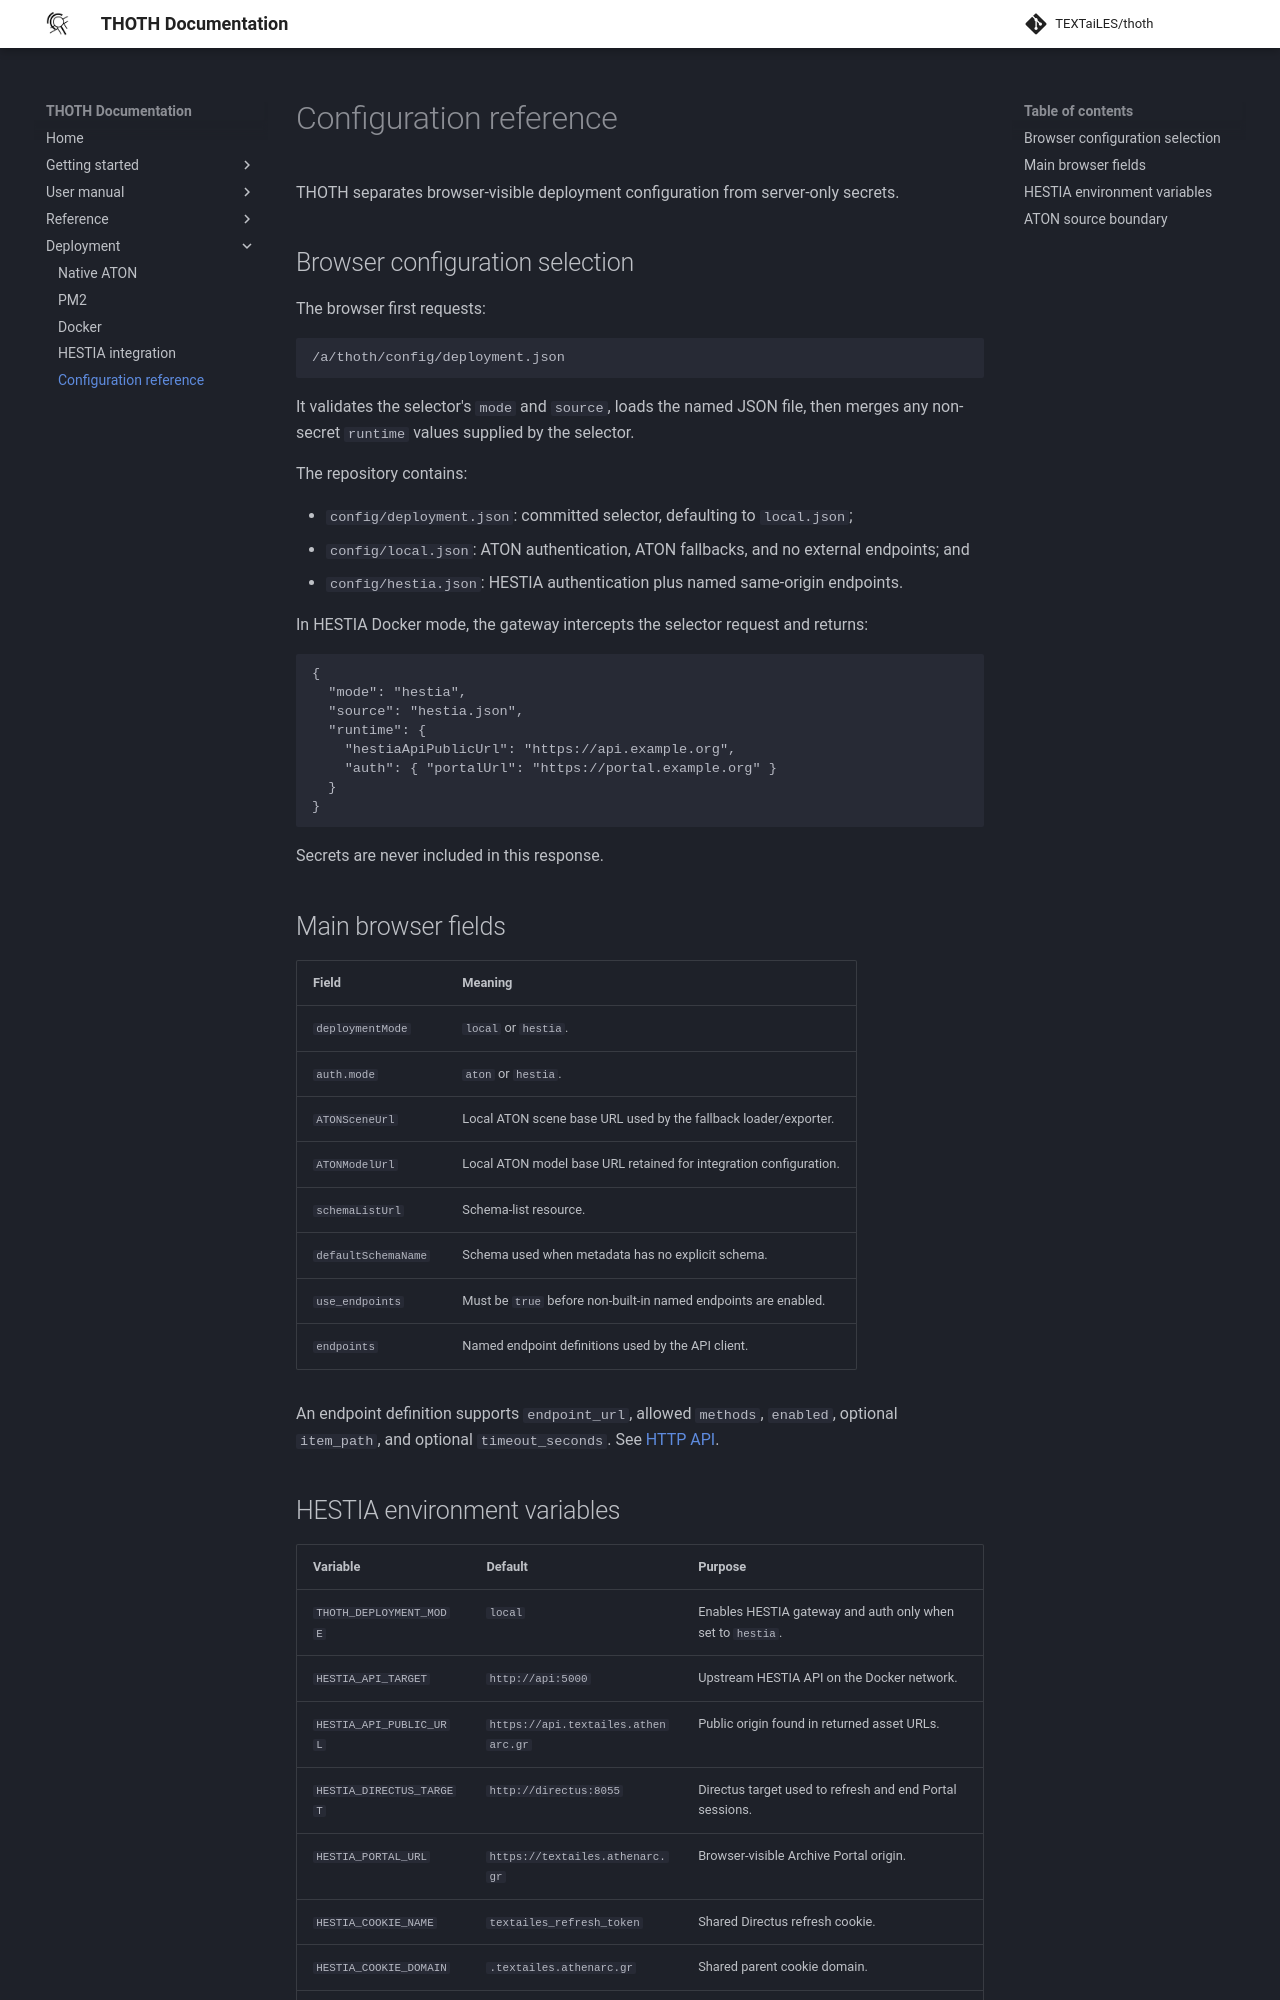

repository: TEXTaiLES/thoth-documentation · page: deployment/configuration/index.html · generator: mkdocs

# Configuration reference

THOTH separates browser-visible deployment configuration from server-only secrets.

## Browser configuration selection

The browser first requests:

```text
/a/thoth/config/deployment.json
```

It validates the selector's `mode` and `source`, loads the named JSON file, then merges any non-secret `runtime` values supplied by the selector.

The repository contains:

- `config/deployment.json`: committed selector, defaulting to `local.json`;
- `config/local.json`: ATON authentication, ATON fallbacks, and no external endpoints; and
- `config/hestia.json`: HESTIA authentication plus named same-origin endpoints.

In HESTIA Docker mode, the gateway intercepts the selector request and returns:

```json
{
  "mode": "hestia",
  "source": "hestia.json",
  "runtime": {
    "hestiaApiPublicUrl": "https://api.example.org",
    "auth": { "portalUrl": "https://portal.example.org" }
  }
}
```

Secrets are never included in this response.

## Main browser fields

| Field | Meaning |
| --- | --- |
| `deploymentMode` | `local` or `hestia`. |
| `auth.mode` | `aton` or `hestia`. |
| `ATONSceneUrl` | Local ATON scene base URL used by the fallback loader/exporter. |
| `ATONModelUrl` | Local ATON model base URL retained for integration configuration. |
| `schemaListUrl` | Schema-list resource. |
| `defaultSchemaName` | Schema used when metadata has no explicit schema. |
| `use_endpoints` | Must be `true` before non-built-in named endpoints are enabled. |
| `endpoints` | Named endpoint definitions used by the API client. |

An endpoint definition supports `endpoint_url`, allowed `methods`, `enabled`, optional `item_path`, and optional `timeout_seconds`. See [HTTP API](../api/rest.md#endpoint-configuration).
